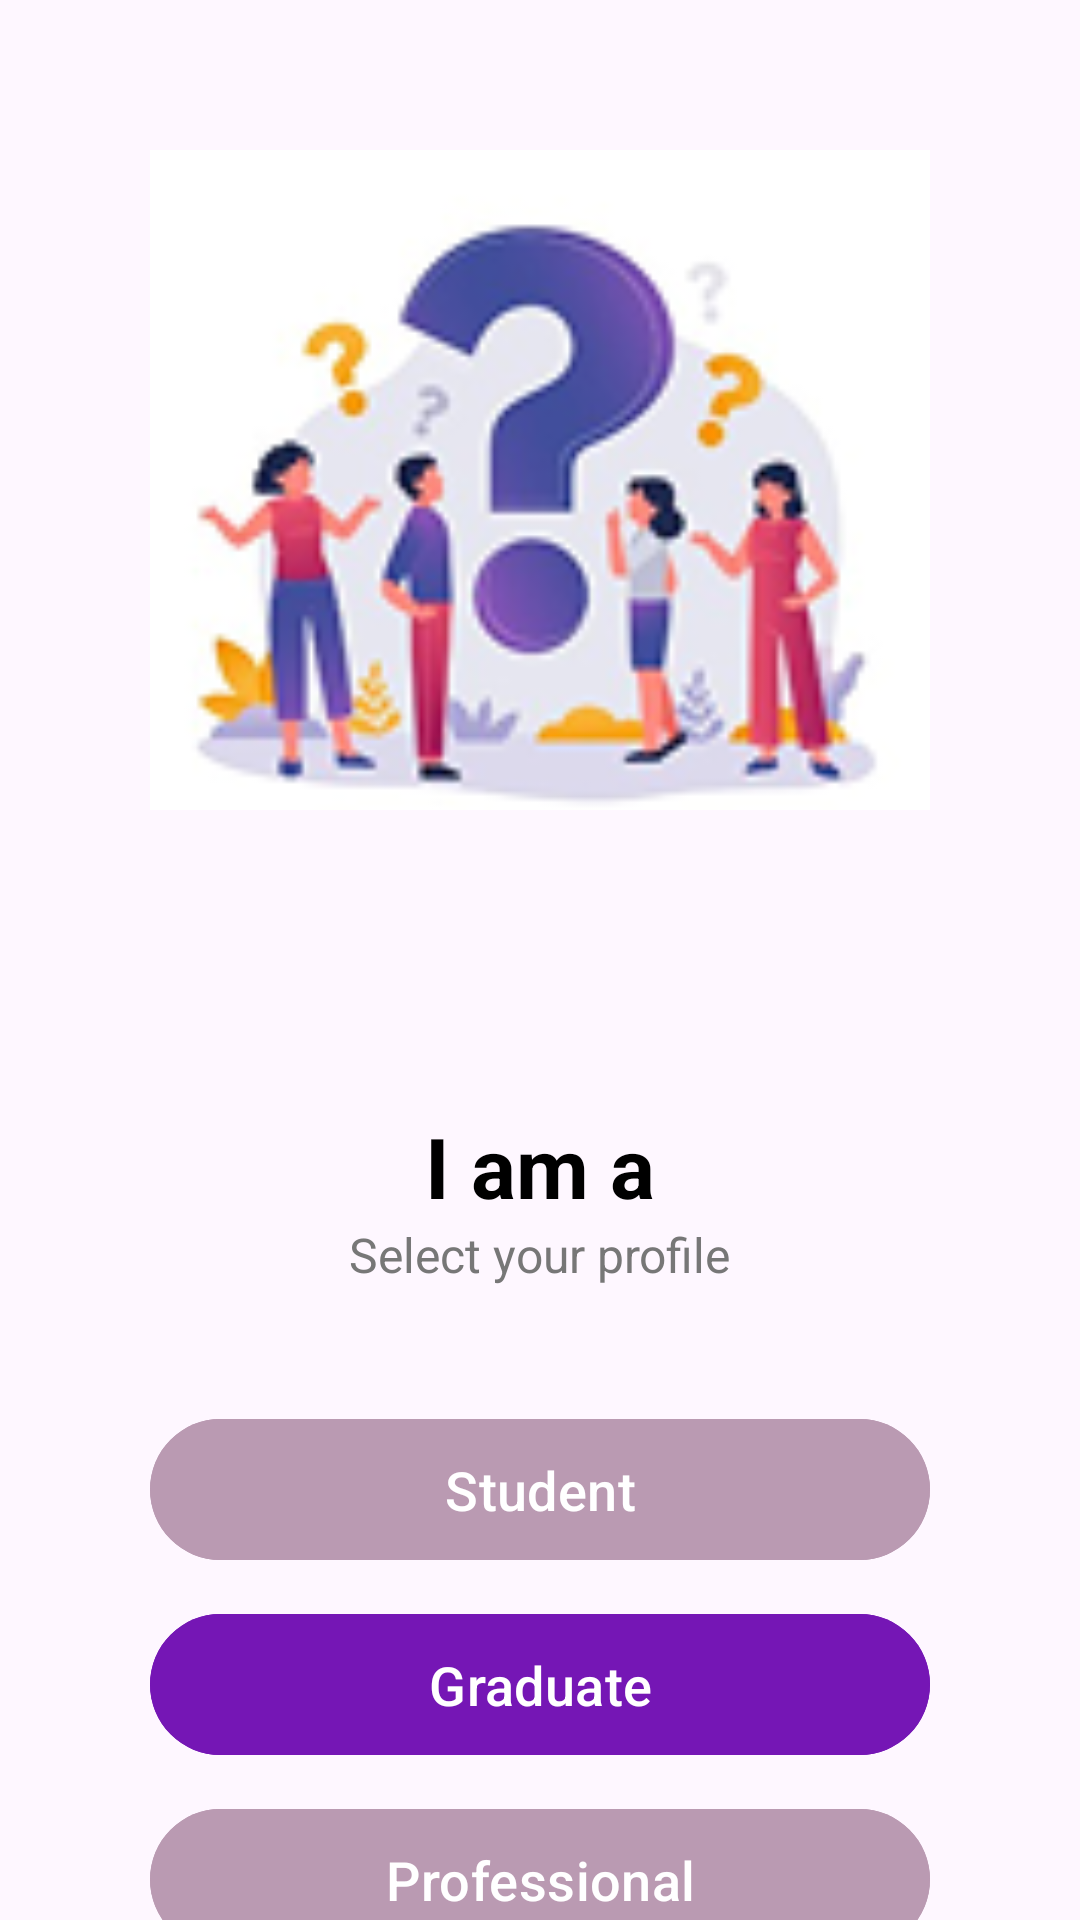

Write the Android layout XML for this screen, with the resource values it uses.
<!-- AndroidManifest.xml: application theme Theme.Mind2Career -->
<!-- res/layout/activity_iamstudent.xml -->
<?xml version="1.0" encoding="utf-8"?>
<androidx.constraintlayout.widget.ConstraintLayout xmlns:android="http://schemas.android.com/apk/res/android"
    xmlns:app="http://schemas.android.com/apk/res-auto"
    xmlns:tools="http://schemas.android.com/tools"
    android:id="@+id/main"
    android:layout_width="match_parent"
    android:layout_height="match_parent"
    tools:context=".iamstudent">
    <LinearLayout
        android:layout_width="match_parent"
        android:layout_height="wrap_content"
        android:orientation="vertical"
        android:gravity="center_horizontal"
        app:layout_constraintTop_toTopOf="parent"
        app:layout_constraintBottom_toBottomOf="parent"
        app:layout_constraintStart_toStartOf="parent"
        app:layout_constraintEnd_toEndOf="parent">

        
        <ImageView
            android:id="@+id/topImage"
            android:layout_width="260dp"
            android:layout_height="220dp"
            android:layout_marginTop="50dp"
            android:layout_marginBottom="100dp"
            android:scaleType="centerCrop"
            android:src="@drawable/illustration5" />

        
        <TextView
            android:id="@+id/text"
            android:layout_width="wrap_content"
            android:layout_height="wrap_content"
            android:text="I am a"
            android:textSize="28sp"
            android:textStyle="bold"
            android:textColor="#000000"
            android:layout_marginLeft="0dp"/>

        
        <TextView
            android:layout_width="wrap_content"
            android:layout_height="wrap_content"
            android:text="Select your profile"
            android:layout_marginLeft="0dp"
            android:textSize="16sp"
            android:textColor="#777777"
            android:layout_marginBottom="30dp" />

        
        <com.google.android.material.button.MaterialButton
            android:id="@+id/btnStudent"
            android:layout_width="260dp"
            android:layout_height="55dp"
            android:backgroundTint="#BA9AB2"
            android:text="Student"
            android:textColor="#FFFFFF"
            android:textSize="18sp"
            android:layout_marginTop="10dp" />

        
        <com.google.android.material.button.MaterialButton
            android:id="@+id/btnGraduate"
            android:layout_width="260dp"
            android:layout_height="55dp"
            android:backgroundTint="#7516B5"
            android:text="Graduate"
            android:textColor="#FFFFFF"
            android:textSize="18sp"
            android:layout_marginTop="10dp" />

        
        <com.google.android.material.button.MaterialButton
            android:id="@+id/btnProfessional"
            android:layout_width="260dp"
            android:layout_height="55dp"
            android:backgroundTint="#BA9AB2"
            android:text="Professional"
            android:textColor="#FFFFFF"
            android:textSize="18sp"
            android:layout_marginTop="10dp" />

    </LinearLayout>

</androidx.constraintlayout.widget.ConstraintLayout>
<!-- resources referenced by this layout -->
<resources>
  <!-- drawable illustration5: png bitmap (drawable, 22785 bytes) -->
  <style name="Theme.Mind2Career" parent="Base.Theme.Mind2Career" />
  <style name="Base.Theme.Mind2Career" parent="Theme.Material3.DayNight.NoActionBar">
          
          
      </style>
</resources>
